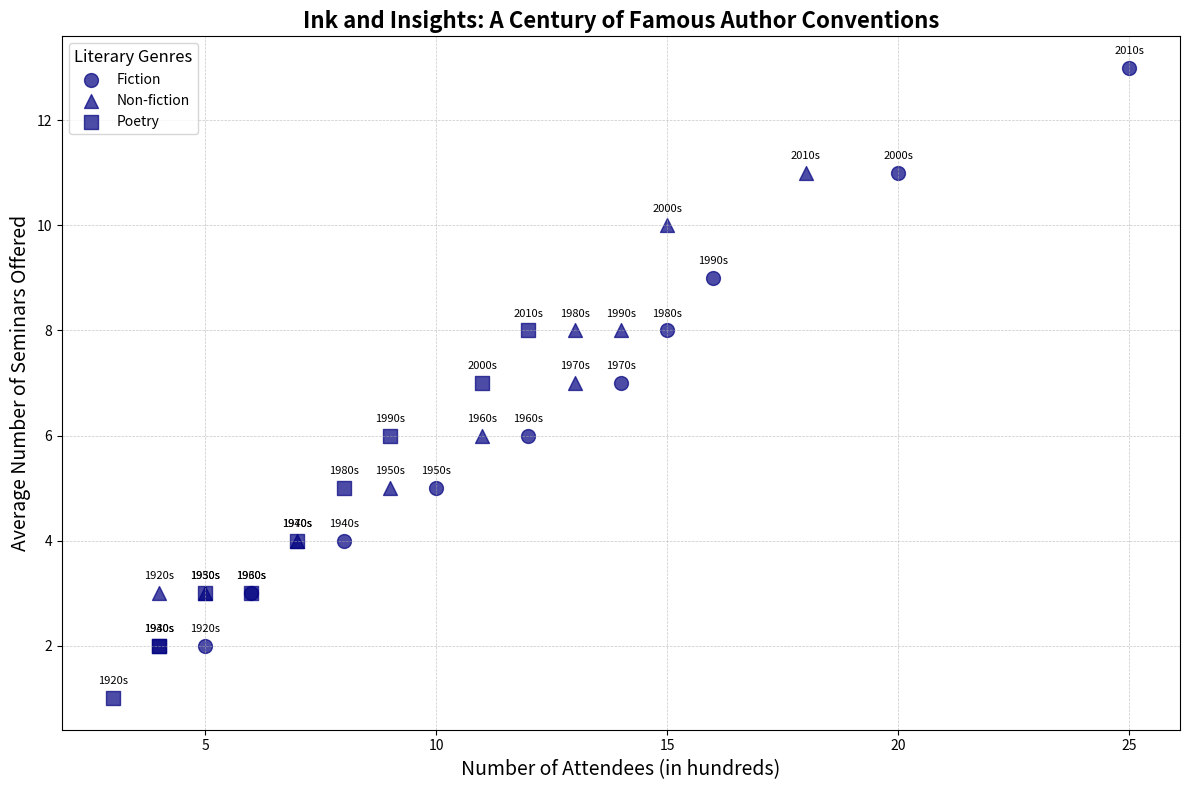

Recreate this plot in Python.
import matplotlib.pyplot as plt
import numpy as np

decades = np.array(['1920s', '1930s', '1940s', '1950s', '1960s', 
                    '1970s', '1980s', '1990s', '2000s', '2010s'])

fiction_attendees = np.array([5, 6, 8, 10, 12, 14, 15, 16, 20, 25])
non_fiction_attendees = np.array([4, 5, 7, 9, 11, 13, 13, 14, 15, 18])
poetry_attendees = np.array([3, 4, 4, 5, 6, 7, 8, 9, 11, 12])

fiction_seminars = np.array([2, 3, 4, 5, 6, 7, 8, 9, 11, 13])
non_fiction_seminars = np.array([3, 3, 4, 5, 6, 7, 8, 8, 10, 11])
poetry_seminars = np.array([1, 2, 2, 3, 3, 4, 5, 6, 7, 8])

plt.figure(figsize=(12, 8))

# Use 'navy' color for all genres
plt.scatter(fiction_attendees, fiction_seminars, c='navy', label='Fiction', marker='o', s=100, alpha=0.7)
plt.scatter(non_fiction_attendees, non_fiction_seminars, c='navy', label='Non-fiction', marker='^', s=100, alpha=0.7)
plt.scatter(poetry_attendees, poetry_seminars, c='navy', label='Poetry', marker='s', s=100, alpha=0.7)

for i, decade in enumerate(decades):
    plt.annotate(decade, (fiction_attendees[i], fiction_seminars[i]), textcoords="offset points", xytext=(0,10), ha='center', fontsize=8)
    plt.annotate(decade, (non_fiction_attendees[i], non_fiction_seminars[i]), textcoords="offset points", xytext=(0,10), ha='center', fontsize=8)
    plt.annotate(decade, (poetry_attendees[i], poetry_seminars[i]), textcoords="offset points", xytext=(0,10), ha='center', fontsize=8)

plt.title('Ink and Insights: A Century of Famous Author Conventions', fontsize=16, fontweight='bold')
plt.xlabel('Number of Attendees (in hundreds)', fontsize=14)
plt.ylabel('Average Number of Seminars Offered', fontsize=14)
plt.grid(True, linestyle='--', linewidth=0.5, alpha=0.7)
plt.legend(title='Literary Genres', title_fontsize='12', loc='upper left', fontsize=10)
plt.tight_layout()
plt.show()
